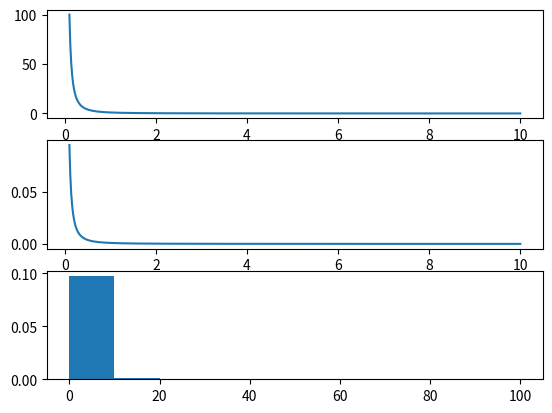
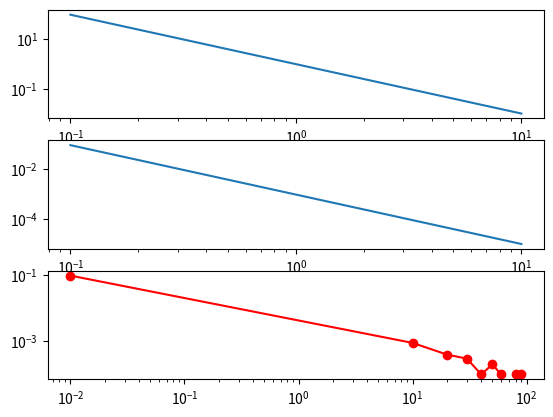

Reproduce these figures in Python, in order.
import numpy as np
from matplotlib import pyplot as plt

# https://economicsfromthetopdown.com/2019/04/25/visualizing-power-law-distributions/
x = np.linspace(1e-1,1e1,1000)
y = x**-2

x_norm = x/np.sum(x)
y_norm = y/np.sum(y)

hist_vals, x_recon = np.histogram(y, density=True)

fig, axs = plt.subplots(3,1)
axs[0].plot(x,y)
axs[1].plot(x,y_norm)
# axs[2].hist(x_recon[:-1],y_recon,color='r')
axs[2].hist(y, density=True)

fig, axs1 = plt.subplots(3,1)
axs1[0].loglog(x,y)
axs1[1].loglog(x,y_norm)
axs1[2].loglog(x_recon[:-1],hist_vals,color='r',marker='o')
plt.show()